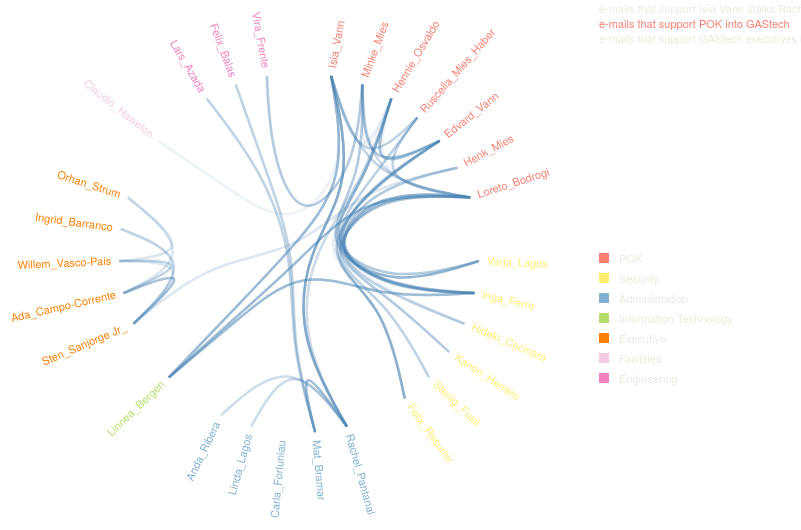
D3 v3 page, settled after 480 driven frames (8 s of simulated time); the page loaded 1 data file(s).


// ── script.js
var diameter = 600,
    radius = diameter / 2,
    innerRadius = radius - 120;

var cluster = d3.layout.cluster()
    .size([360, innerRadius])
    .sort(null)
    .value(function(d) { return d.size; });

var bundle = d3.layout.bundle();


var line = d3.svg.line.radial()
    .interpolate("bundle")
    .tension(.85)
    .radius(function(d) { return d.y; })
    .angle(function(d) { return d.x / 180 * Math.PI; });

var svg1 = d3.select("#chart").append("svg")
    .attr("width", diameter+600)
    .attr("height", diameter);

var svg = svg1.append("g")
    .attr("transform", "translate(" + radius + "," + radius + ")");

var link = svg.append("g").selectAll(".link"),
    node = svg.append("g").selectAll(".node");

svg1
    .append("rect")
    .attr("class", "POK")
    .attr("x", diameter)
    .attr("y", diameter/2)
    .attr("width", 10)
    .attr("height", 10);
svg1.append("text")
    .attr("x", diameter )
    .attr("y", diameter/2)
    .attr("dy", "10px")
    .attr("dx", "20px")
    .text("POK");

svg1
    .append("rect")
    .attr("class", "Security")
    .attr("x", diameter)
    .attr("y", diameter/2+20)
    .attr("width", 10)
    .attr("height", 10);
svg1.append("text")
    .attr("x", diameter )
    .attr("y", diameter/2+20)
    .attr("dy", "10px")
    .attr("dx", "20px")
    .text("Security");

svg1
    .append("rect")
    .attr("class", "Administration")
    .attr("x", diameter)
    .attr("y", diameter/2+40)
    .attr("width", 10)
    .attr("height", 10);
svg1.append("text")
    .attr("x", diameter )
    .attr("y", diameter/2+40)
    .attr("dy", "10px")
    .attr("dx", "20px")
    .text("Administration");

svg1
    .append("rect")
    .attr("class", "Information")
    .attr("x", diameter)
    .attr("y", diameter/2+60)
    .attr("width", 10)
    .attr("height", 10);
svg1.append("text")
    .attr("x", diameter )
    .attr("y", diameter/2+60)
    .attr("dy", "10px")
    .attr("dx", "20px")
    .text("Information Technology");

svg1
    .append("rect")
    .attr("class", "Executive")
    .attr("x", diameter)
    .attr("y", diameter/2+80)
    .attr("width", 10)
    .attr("height", 10);
svg1.append("text")
    .attr("x", diameter )
    .attr("y", diameter/2+80)
    .attr("dy", "10px")
    .attr("dx", "20px")
    .text("Executive");


svg1
    .append("rect")
    .attr("class", "Facilities")
    .attr("x", diameter)
    .attr("y", diameter/2+100)
    .attr("width", 10)
    .attr("height", 10);
svg1.append("text")
    .attr("x", diameter )
    .attr("y", diameter/2+100)
    .attr("dy", "10px")
    .attr("dx", "20px")
    .text("Facilities");


svg1
    .append("rect")
    .attr("class", "Engineering")
    .attr("x", diameter)
    .attr("y", diameter/2+120)
    .attr("width", 10)
    .attr("height", 10);
svg1.append("text")
    .attr("x", diameter )
    .attr("y", diameter/2+120)
    .attr("dy", "10px")
    .attr("dx", "20px")
    .text("Engineering");

svg1.append("text")
    .attr("class", "Stalking invisible")
    .attr("x", diameter )
    .attr("y", 60)
    .text("e-mails that support Isia Vann stalks Rachel Pantanal ");

svg1.append("text")
    .attr("class", "POK invisible")
    .attr("x", diameter )
    .attr("y", 75)
    .text("e-mails that support POK into GAStech");

svg1.append("text")
    .attr("class", "Leaving invisible")
    .attr("x", diameter )
    .attr("y", 90)
    .text("e-mails that support GAStech executives leaving Kronos");

//The table
svg1.append("rect")
    .attr("class", "table")
    .attr("x", diameter)
    .attr("y", 100)
    .attr("width", 350 )
    .attr("height", diameter/3.5);

svg1.append("line")
    .attr("class", "table")
    .attr("x1", diameter)
    .attr("y1", 120)
    .attr("x2", diameter+350)
    .attr("y2", 120);

svg1.append("line")
    .attr("class", "table")
    .attr("x1", diameter+120)
    .attr("y1", 100)
    .attr("x2", diameter+120)
    .attr("y2", 100+diameter/3.5);

svg1.append("line")
    .attr("class", "table")
    .attr("x1", diameter+300)
    .attr("y1", 100)
    .attr("x2", diameter+300)
    .attr("y2", 100+diameter/3.5);

svg1.append("text")
    .attr("class", "table")
    .attr("x", diameter )
    .attr("y", 100)
    .attr("dy", "13px")
    .attr("dx", "10px")
    .text("To");

var toText = svg1.append("foreignObject")
        .attr("class", "table")
        .attr("x", diameter+10)
        .attr("y", 120)
        .attr("width", 90)
        .attr("height", 150);



svg1.append("text")
    .attr("class", "table")
    .attr("x", diameter+120 )
    .attr("y", 100)
    .attr("dy", "13px")
    .attr("dx", "10px")
    .text("Subject");

var subjectText = svg1.append("foreignObject")
    .attr("class", "table")
    .attr("x", diameter+120)
    .attr("y", 120)
    .attr("width", 140)
    .attr("height", 150);

svg1.append("text")
    .attr("class", "table")
    .attr("x", diameter+300 )
    .attr("y", 100)
    .attr("dy", "13px")
    .attr("dx", "10px")
    .text("Replies");

var repliesText = svg1.append("foreignObject")
    .attr("class", "table")
    .attr("x", diameter+310)
    .attr("y", 120)
    .attr("width", 10)
    .attr("height", 150);


d3.json("data.json", function(classes) {
    var nodes = cluster.nodes(packageHierarchy(classes));
    var links = packageImports(nodes);


    link = link
        .data(bundle(links))
        .enter().append("path")
        .each(function(d) { d.source = d[0], d.target = d[d.length - 1]; })
        .attr("class", "link")
        .attr("d", line);



    node = node
        .data(nodes.filter(function(n) { return !n.children; }))
        .enter().append("text")
        .attr("class", function(d) { return "node " +d.parent.key })
        .attr("dx", function(d) { return d.x < 180 ? 8 : -8; })
        .attr("dy", ".31em")
        .attr("transform", function(d) { return "rotate(" + (d.x - 90) + ")translate(" + d.y + ")" + (d.x < 180 ? "" : "rotate(180)"); })
        .style("text-anchor", function(d) { return d.x < 180 ? "start" : "end"; })
        .text(function(d) { return d.key; })
        .on("mouseover", mouseovered)
        .on("mouseout", mouseouted);
//});

    function mouseovered(d) {
        node
            .each(function(n) { n.target = n.source = false; });

        link
            .classed("link--target", function(l) { if (l.target === d) return l.source.source = true; })
            .classed("link--source", function(l) { if (l.source === d) return l.target.target = true; })
            .filter(function(l) { return l.target === d || l.source === d; })
            .each(function() { this.parentNode.appendChild(this); });

        node
            .classed("node--target", function(n) { return n.target; })
            .classed("node--source", function(n) { return n.source; });
        svg1.selectAll(".table").style("visibility", "visible");
        svg1.selectAll(".invisible").style("visibility", "visible");
        fillthetable(d);
    }

    function fillthetable(d){
        var to ="";
        var subject ="";
        var replies = "";
        if (d.mails !== undefined){
        d.mails.forEach(function(element, index, array){
            to += "<span class='"+element.type+"' style='width:90;'>"+element.to+"</span><br/>";
            subject += "<span class='"+element.type+"' style='width:140;'>"+element.subject+"</span><br/>";
            replies +="<span class='"+element.type+"'style='width:10;'>"+ element.replies+"</span><br/>";
        });
        }
        toText.html("<div class='tableText' style='width:180; height:150;word-wrap: break-word;'>"+to+"</div>");
        subjectText.html("<div class='tableText' style='width:180;height:150;word-wrap: break-word;'>"+subject+"</div>");
        repliesText.html("<div class='tableText'>"+replies+"</div>");

    }

    function mouseouted(d) {
        link
            .classed("link--target", false)
            .classed("link--source", false);

        node
            .classed("node--target", false)
            .classed("node--source", false);
        svg1.selectAll(".table").style("visibility", "hidden");
        svg1.selectAll(".invisible").style("visibility", "hidden");

    }

    d3.select(self.frameElement).style("height", diameter + "px");

// Lazily construct the package hierarchy from class names.
    function packageHierarchy(classes) {
        var map = {};

        function find(name, data) {
            var node = map[name], i;
            if (!node) {
                node = map[name] = data || {name: name, children: []};
                if (name.length) {
                    node.parent = find(name.substring(0, i = name.lastIndexOf(".")));
                    node.parent.children.push(node);
                    node.key = name.substring(i + 1);
                }
            }
            return node;
        }

        classes.forEach(function(d) {
            find(d.name, d);
        });

        return map[""];
    }

// Return a list of imports for the given array of nodes.
    function packageImports(nodes) {
        var map = {},
            imports = [];

        // Compute a map from name to node.
        nodes.forEach(function(d) {
            map[d.name] = d;
        });

        // For each import, construct a link from the source to target node.
        nodes.forEach(function(d) {
            if (d.imports) d.imports.forEach(function(i) {
                imports.push({source: map[d.name], target: map[i.name]});
            });
        });

        return imports;
    }
})


### data: data.json
[
 {
  "name": "POK.Isia_Vann",
  "mails": [
   {
    "type": "Stalking",
    "subject": "This weekend?",
    "replies": 0,
    "to": "Rachel_Pantanal"
   },
   {
    "type": "Stalking",
    "subject": "Karoake night",
    "replies": 0,
    "to": "Rachel_Pantanal"
   },
   {
    "type": "Stalking",
    "subject": "This weekend?",
    "replies": 0,
    "to": "Rachel_Pantanal"
   },
   {
    "type": "Stalking",
    "subject": "Still busy?",
    "replies": 0,
    "to": "Rachel_Pantanal"
   },
   {
    "type": "Stalking",
    "subject": "New gyro place opened",
    "replies": 0,
    "to": "Rachel_Pantanal"
   },
   {
    "type": "Stalking",
    "subject": "Did you like the flowers?",
    "replies": 0,
    "to": "Rachel_Pantanal"
   },
   {
    "type": "Stalking",
    "subject": "Testing 1 2 3",
    "replies": 0,
    "to": "Rachel_Pantanal"
   },
   {
    "type": "Stalking",
    "subject": "Did you like the flowers?",
    "replies": 0,
    "to": "Rachel_Pantanal"
   },
   "... 3 more items"
  ],
  "imports": [
   {
    "name": "Facilities.Claudio_Hawelon",
    "size": 3
   },
   {
    "name": "Administration.Rachel_Pantanal",
    "size": 2
   },
   {
    "name": "Administration.Rachel_Pantanal",
    "size": 2
   },
   {
    "name": "Administration.Rachel_Pantanal",
    "size": 2
   },
   {
    "name": "Administration.Rachel_Pantanal",
    "size": 2
   },
   {
    "name": "Administration.Rachel_Pantanal",
    "size": 2
   },
   {
    "name": "Administration.Rachel_Pantanal",
    "size": 2
   },
   {
    "name": "Administration.Rachel_Pantanal",
    "size": 2
   },
   "... 3 more items"
  ]
 },
 {
  "name": "POK.Minke_Mies",
  "mails": [
   {
    "type": "POK",
    "subject": "The rest of the files are in your mailbo…",
    "replies": 5,
    "to": "Vira_Frente"
   }
  ],
  "imports": [
   {
    "name": "Engineering.Vira_Frente",
    "size": 1
   },
   {
    "name": "Engineering.Vira_Frente",
    "size": 1
   },
   {
    "name": "Engineering.Vira_Frente",
    "size": 1
   },
   {
    "name": "Engineering.Vira_Frente",
    "size": 1
   },
   {
    "name": "Engineering.Vira_Frente",
    "size": 1
   }
  ]
 },
 {
  "name": "POK.Hennie_Osvaldo",
  "mails": [
   {
    "type": "POK",
    "subject": "Notification of ouside visit",
    "replies": 1,
    "to": "Minke_Mies, Isia_Vann,Hideki_Cocinaro, F…"
   }
  ],
  "imports": [
   {
    "name": "POK.Minke_Mies",
    "size": 2
   },
   {
    "name": "POK.Isia_Vann",
    "size": 4
   },
   {
    "name": "Security.Hideki_Cocinaro",
    "size": 4
   },
   {
    "name": "Security.Felix_Resumir",
    "size": 3
   },
   {
    "name": "POK.Loreto_Bodrogi",
    "size": 3
   },
   {
    "name": "Security.Kanon_Herrero",
    "size": 4
   },
   {
    "name": "Security.Stenig_Fusil",
    "size": 4
   },
   {
    "name": "Security.Varja_Lagos",
    "size": 2
   }
  ]
 },
 {
  "name": "POK.Ruscella_Mies_Haber",
  "mails": [
   {
    "type": "POK",
    "subject": "FW: ARISE - Inspiration for Defenders of…",
    "replies": 4,
    "to": "Inga_Ferro,Loreto_Bodrogi, Isia_Vann"
   }
  ],
  "imports": [
   {
    "name": "Security.Inga_Ferro",
    "size": 2
   },
   {
    "name": "Security.Inga_Ferro",
    "size": 2
   },
   {
    "name": "Security.Inga_Ferro",
    "size": 2
   },
   {
    "name": "Security.Inga_Ferro",
    "size": 2
   },
   {
    "name": "POK.Loreto_Bodrogi",
    "size": 2
   },
   {
    "name": "POK.Loreto_Bodrogi",
    "size": 2
   },
   {
    "name": "POK.Loreto_Bodrogi",
    "size": 2
   },
   {
    "name": "POK.Loreto_Bodrogi",
    "size": 2
   },
   "... 4 more items"
  ]
 },
 {
  "name": "POK.Edvard_Vann",
  "mails": [
   {
    "type": "POK",
    "subject": "Security procedures for January 20 VIP v…",
    "replies": 5,
    "to": "Kanon_Herrero, Minke_Mies, Hennie_Osvald…"
   }
  ],
  "imports": [
   {
    "name": "Security.Kanon_Herrero",
    "size": 2
   },
   {
    "name": "Security.Kanon_Herrero",
    "size": 2
   },
   {
    "name": "Security.Kanon_Herrero",
    "size": 2
   },
   {
    "name": "Security.Kanon_Herrero",
    "size": 2
   },
   {
    "name": "POK.Minke_Mies",
    "size": 2
   },
   {
    "name": "POK.Minke_Mies",
    "size": 2
   },
   {
    "name": "POK.Minke_Mies",
    "size": 2
   },
   {
    "name": "POK.Minke_Mies",
    "size": 2
   },
   "... 17 more items"
  ]
 },
 {
  "name": "POK.Henk_Mies",
  "mails": [
   {
    "type": "POK",
    "subject": "Files",
    "replies": 2,
    "to": "Sten_Sanjorge Jr"
   },
   {
    "type": "POK",
    "subject": "Late for meeting",
    "replies": 5,
    "to": "Inga_Ferro"
   }
  ],
  "imports": [
   {
    "name": "Executive.Sten_Sanjorge Jr_",
    "size": 2
   },
   {
    "name": "Executive.Sten_Sanjorge Jr_",
    "size": 2
   },
   {
    "name": "Security.Inga_Ferro",
    "size": 2
   },
   {
    "name": "Security.Inga_Ferro",
    "size": 2
   },
   {
    "name": "Security.Inga_Ferro",
    "size": 2
   },
   {
    "name": "Security.Inga_Ferro",
    "size": 2
   },
   {
    "name": "Security.Inga_Ferro",
    "size": 2
   }
  ]
 },
 {
  "name": "POK.Loreto_Bodrogi",
  "mails": [
   {
    "type": "POK",
    "subject": "Security procedures for January 20 VIP v…",
    "replies": 4,
    "to": "Isia_Vann, Varja_Lagos"
   },
   {
    "type": "POK",
    "subject": "Notification of outside visit",
    "replies": 3,
    "to": "Minke_Mies, Stenig_Fusil, Felix_Resumir"
   }
  ],
  "imports": [
   {
    "name": "Security.Felix_Resumir",
    "size": 3
   },
   {
    "name": "Security.Felix_Resumir",
    "size": 3
   },
   {
    "name": "Security.Felix_Resumir",
    "size": 3
   },
   {
    "name": "Security.Stenig_Fusil"
   },
   {
    "name": "Security.Stenig_Fusil"
   },
   {
    "name": "Security.Stenig_Fusil"
   },
   {
    "name": "POK.Minke_Mies",
    "size": 2
   },
   {
    "name": "POK.Minke_Mies",
    "size": 2
   },
   "... 13 more items"
  ]
 },
 {
  "name": "Security.Varja_Lagos",
  "mails": [
   {
    "type": "POK",
    "subject": "Security procedures for January 20 VIP v…",
    "replies": 4,
    "to": "Loreto_Bodrogi, Hennie_Osvaldo"
   }
  ],
  "imports": [
   {
    "name": "POK.Hennie_Osvaldo",
    "size": 2
   },
   {
… [head cut at 6 KiB]